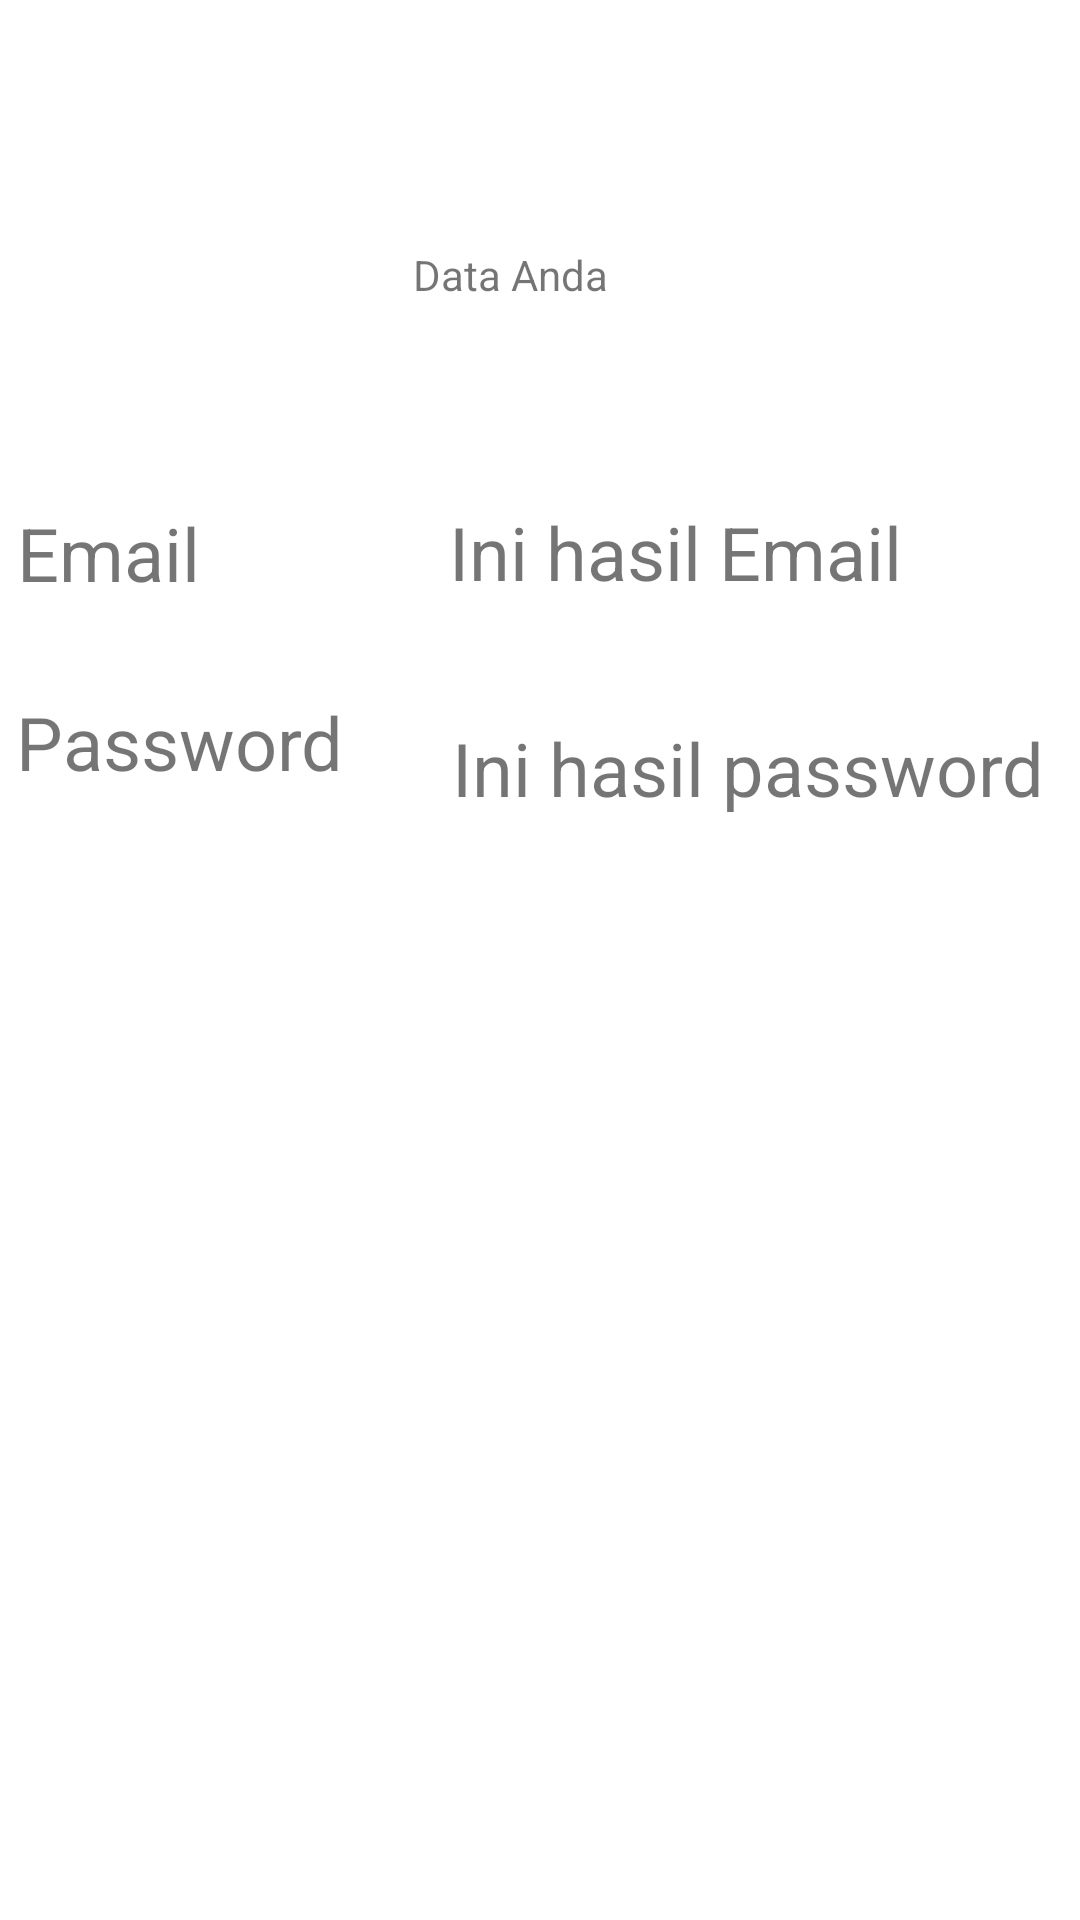

Layout XML and referenced resources for this Android screen:
<!-- AndroidManifest.xml: application theme Theme.TUGASPAM1 -->
<!-- res/layout/activity_hasil.xml -->
<?xml version="1.0" encoding="utf-8"?>
<androidx.constraintlayout.widget.ConstraintLayout
    xmlns:android="http://schemas.android.com/apk/res/android"
    xmlns:app="http://schemas.android.com/apk/res-auto"
    xmlns:tools="http://schemas.android.com/tools"
    android:layout_width="match_parent"
    android:layout_height="match_parent">

    <TextView
        android:id="@+id/textView2"
        android:layout_width="85dp"
        android:layout_height="32dp"
        android:text="@string/tData"
        app:layout_constraintBottom_toBottomOf="parent"
        app:layout_constraintEnd_toEndOf="parent"
        app:layout_constraintStart_toStartOf="parent"
        app:layout_constraintTop_toTopOf="parent"
        app:layout_constraintVertical_bias="0.135" />

    <TextView
        android:id="@+id/textView4"
        android:layout_width="143dp"
        android:layout_height="43dp"
        android:text="@string/tEmail"
        android:textSize="12pt"
        app:layout_constraintBottom_toBottomOf="parent"
        app:layout_constraintEnd_toEndOf="parent"
        app:layout_constraintHorizontal_bias="0.026"
        app:layout_constraintStart_toStartOf="parent"
        app:layout_constraintTop_toBottomOf="@+id/textView2"
        app:layout_constraintVertical_bias="0.111" />

    <TextView
        android:id="@+id/tvEmail"
        android:layout_width="210dp"
        android:layout_height="40dp"
        android:text="@string/txemail"
        android:textSize="12pt"
        app:layout_constraintBottom_toBottomOf="parent"
        app:layout_constraintEnd_toEndOf="parent"
        app:layout_constraintHorizontal_bias="0.826"
        app:layout_constraintStart_toEndOf="@+id/textView4"
        app:layout_constraintTop_toBottomOf="@+id/textView2"
        app:layout_constraintVertical_bias="0.11" />

    <TextView
        android:id="@+id/textView5"
        android:layout_width="160dp"
        android:layout_height="39dp"
        android:text="@string/tPassword"
        android:textSize="12pt"
        app:layout_constraintBottom_toBottomOf="parent"
        app:layout_constraintEnd_toEndOf="parent"
        app:layout_constraintHorizontal_bias="0.027"
        app:layout_constraintStart_toStartOf="parent"
        app:layout_constraintTop_toTopOf="parent"
        app:layout_constraintVertical_bias="0.384" />

    <TextView
        android:id="@+id/tvPassword"
        android:layout_width="215dp"
        android:layout_height="37dp"
        android:text="@string/txpassword"
        android:textSize="12pt"
        app:layout_constraintBottom_toBottomOf="parent"
        app:layout_constraintEnd_toEndOf="parent"
        app:layout_constraintHorizontal_bias="0.727"
        app:layout_constraintStart_toEndOf="@+id/textView5"
        app:layout_constraintTop_toBottomOf="@+id/tvEmail"
        app:layout_constraintVertical_bias="0.081" />
</androidx.constraintlayout.widget.ConstraintLayout>
<!-- resources referenced by this layout -->
<resources>
  <string name="tData">Data Anda</string>
  <string name="tEmail">Email</string>
  <string name="tPassword">Password</string>
  <string name="txemail">Ini hasil Email</string>
  <string name="txpassword">Ini hasil password</string>
  <style name="Theme.TUGASPAM1" parent="Theme.MaterialComponents.DayNight.DarkActionBar">
          
          <item name="colorPrimary">@color/purple_500</item>
          <item name="colorPrimaryVariant">@color/purple_700</item>
          <item name="colorOnPrimary">@color/white</item>
          
          <item name="colorSecondary">@color/teal_200</item>
          <item name="colorSecondaryVariant">@color/teal_700</item>
          <item name="colorOnSecondary">@color/black</item>
          
          <item name="android:statusBarColor" tools:targetApi="l">?attr/colorPrimaryVariant</item>
          
      </style>
  <!-- not gathered from this repository: default colours our renderer supplied (Android Studio template values) -->
  <color name="purple_500">#FF6200EE</color>
  <color name="purple_700">#FF3700B3</color>
  <color name="teal_200">#FF03DAC5</color>
  <color name="teal_700">#FF018786</color>
  <color name="black">#FF000000</color>
  <color name="white">#FFFFFFFF</color>
</resources>
